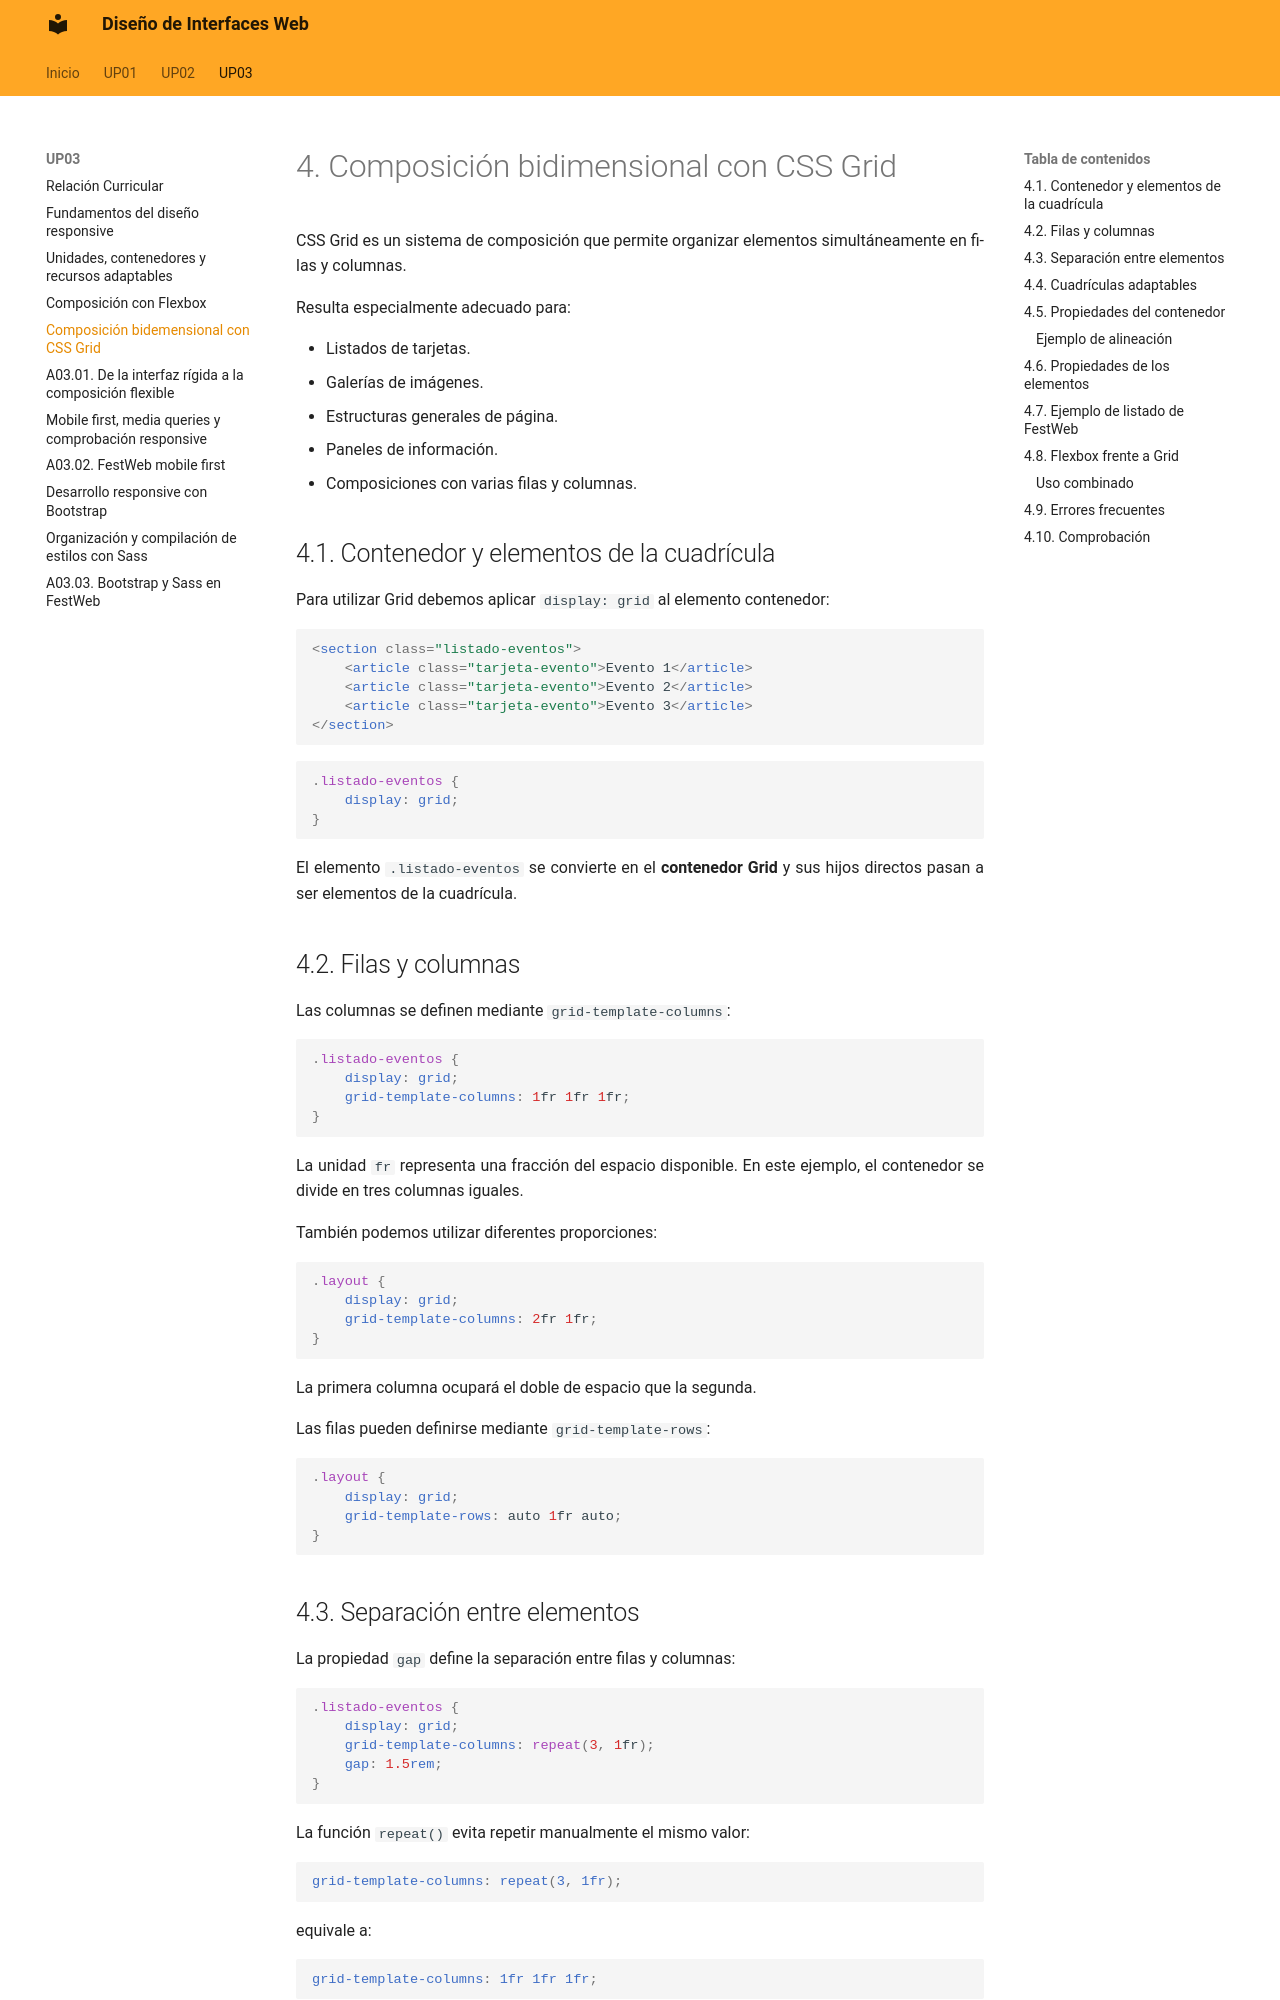

repository: calcaniz/apuntes-diseno-interfaces-web · page: up03/05-css-grid/index.html · generator: mkdocs

---
title: Composición con CSS Grid
---

# 4. Composición bidimensional con CSS Grid

CSS Grid es un sistema de composición que permite organizar elementos simultáneamente en filas y columnas.

Resulta especialmente adecuado para:

- Listados de tarjetas.
- Galerías de imágenes.
- Estructuras generales de página.
- Paneles de información.
- Composiciones con varias filas y columnas.

## 4.1. Contenedor y elementos de la cuadrícula

Para utilizar Grid debemos aplicar `display: grid` al elemento contenedor:

```html
<section class="listado-eventos">
    <article class="tarjeta-evento">Evento 1</article>
    <article class="tarjeta-evento">Evento 2</article>
    <article class="tarjeta-evento">Evento 3</article>
</section>
```

```css
.listado-eventos {
    display: grid;
}
```

El elemento `.listado-eventos` se convierte en el **contenedor Grid** y sus hijos directos pasan a ser elementos de la cuadrícula.

## 4.2. Filas y columnas

Las columnas se definen mediante `grid-template-columns`:

```css
.listado-eventos {
    display: grid;
    grid-template-columns: 1fr 1fr 1fr;
}
```

La unidad `fr` representa una fracción del espacio disponible. En este ejemplo, el contenedor se divide en tres columnas iguales.

También podemos utilizar diferentes proporciones:

```css
.layout {
    display: grid;
    grid-template-columns: 2fr 1fr;
}
```

La primera columna ocupará el doble de espacio que la segunda.

Las filas pueden definirse mediante `grid-template-rows`:

```css
.layout {
    display: grid;
    grid-template-rows: auto 1fr auto;
}
```

## 4.3. Separación entre elementos

La propiedad `gap` define la separación entre filas y columnas:

```css
.listado-eventos {
    display: grid;
    grid-template-columns: repeat(3, 1fr);
    gap: 1.5rem;
}
```

La función `repeat()` evita repetir manualmente el mismo valor:

```css
grid-template-columns: repeat(3, 1fr);
```

equivale a:

```css
grid-template-columns: 1fr 1fr 1fr;
```

También podemos establecer separaciones diferentes:

```css
.listado-eventos {
    row-gap: 2rem;
    column-gap: 1rem;
}
```

!!! salto-pagina-pdf ""
